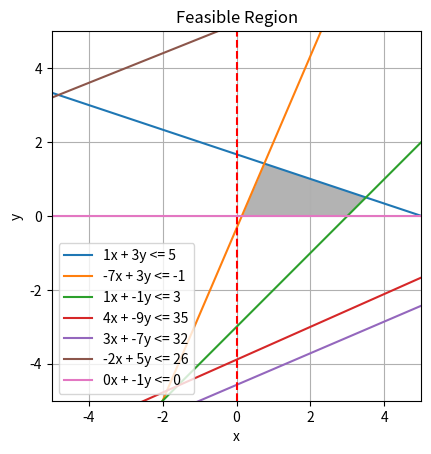

The matplotlib source for this figure:
import numpy as np
import matplotlib.pyplot as plt
from scipy.optimize import linprog

class LinearProgramming:
    
    def __init__(self, c, H_starting, H_rest):
        self.c = c
        self.H_starting = H_starting
        self.H_rest = H_rest
    
    # Find the optimal solution for given constraints
    def partial_solution(self, A, b):
        
        solution = linprog(self.c, A_ub=A, b_ub=b, bounds=[(0, None), (0, None)], method='highs') 

        if solution.success:
            return solution.x, -solution.fun 
        
        return None, None


    # Returns optimal x, f 
    def new_solution(self, constraints, H_new, x_opt):
        
        # Check if x_opt satisfies the new constraint (H_new)
        if np.dot(H_new[:2], x_opt) <= H_new[2]:
            return x_opt, -np.dot(self.c, x_opt)
        
        # If not solve a new problem
        A = np.array([c[:2] for c in constraints])
        b = np.array([c[2] for c in constraints])
        
        # Add new constraint
        updated_constraints = []
        for i in range(len(A)):
            new_constarints = [
                A[i][0] - H_new[0], 
                A[i][1] - H_new[1], 
                b[i] - H_new[2]
            ]
            updated_constraints.append(new_constarints)

        A_new = np.array([constraint[:2] for constraint in updated_constraints])
        b_new = np.array([constraint[2] for constraint in updated_constraints])
        
        # Solve new problem
        return self.partial_solution(A_new, b_new)

    def incremental_algorithm(self):

        # Initial constraint matrix A and vector b from H_starting
        A = [constraint[:2] for constraint in self.H_starting]  
        b = [constraint[2] for constraint in self.H_starting]   

        # Find the optimal solution for the initial set of constraints
        x_opt, f_opt = self.partial_solution(A, b)
        
        # If no solution terminate
        if x_opt is None:
            return
        
        # Add each constraint in the set
        for _, H_new in enumerate(self.H_rest, start=1):

            # Solve new subproblem
            x_opt, f_opt = self.new_solution(self.H_starting, H_new, x_opt)
            
            # If no solution terminate
            if x_opt is None:
                return
            
            # Add new constraint in checked constarint set
            self.H_starting.append(H_new)
        
        return x_opt, f_opt


    # plot the feasible region

    #https://stackoverflow.com/questions/57017444/how-to-visualize-feasible-region-for-linear-programming-with-arbitrary-inequali/57017638#57017638
    def plot_feasible_region(self, A, b, x_bounds, y_bounds):
       
        # generate a grid of x and y values
        x = np.linspace(x_bounds[0], x_bounds[1], 400)
        y = np.linspace(y_bounds[0], y_bounds[1], 400)
        x_grid, y_grid = np.meshgrid(x, y)

        region = np.ones_like(x_grid, dtype=bool)

        for i in range(len(A)):
            # check if A[i][0]*x + A[i][1]*y <= b[i]
            region &= (A[i][0] * x_grid + A[i][1] * y_grid <= b[i])

        # Plot each constraint line
        for i in range(len(A)):
            if A[i][1] != 0:
                y_line = (b[i] - A[i][0] * x) / A[i][1]
                plt.plot(x, y_line, label=f'{A[i][0]}x + {A[i][1]}y <= {b[i]}')
            else:
                plt.axvline(x=b[i]/A[i][0], color='r', linestyle='--')

        # shade the feasible region
        plt.imshow(region.astype(int), extent=(x.min(), x.max(), y.min(), y.max()), 
                   origin="lower", cmap="Greys", alpha=0.3)

        plt.xlim(x_bounds)
        plt.ylim(y_bounds)
        plt.xlabel('x')
        plt.ylabel('y')
        plt.legend()
        plt.grid(True)
        plt.title('Feasible Region')
        plt.show()


if __name__ == "__main__":

    # Initialize problem
    c = [-5, -12]
    
    H_starting = [
        [1,  3, 5],    
        [-7, 3, -1],   
        [1, -1, 3],    
    ]
    
    H_rest = [
        [4, -9, 35],  
        [3, -7, 32],  
        [-2, 5, 26],  
        [-1, 0, 0],   
        [0, -1, 0]    
    ]

    b = [5, -1, 3, 35, 32, 26, 0, 0]
    
    # Inistialise class
    incremental_lp = LinearProgramming(c, H_starting, H_rest)

    x_opt, f_opt = incremental_lp.incremental_algorithm()

    # Display the final results
    print("FINAL SOLUTION:")
    print("---------------")
    print("Optimal x =", x_opt[0])
    print("Optimal y =", x_opt[1])
    print("F(x) =", f_opt)
    print("---------------")

    # Plot the feasible region
    incremental_lp.plot_feasible_region(H_starting , b, x_bounds=(-5, 5), y_bounds=(-5, 5))
